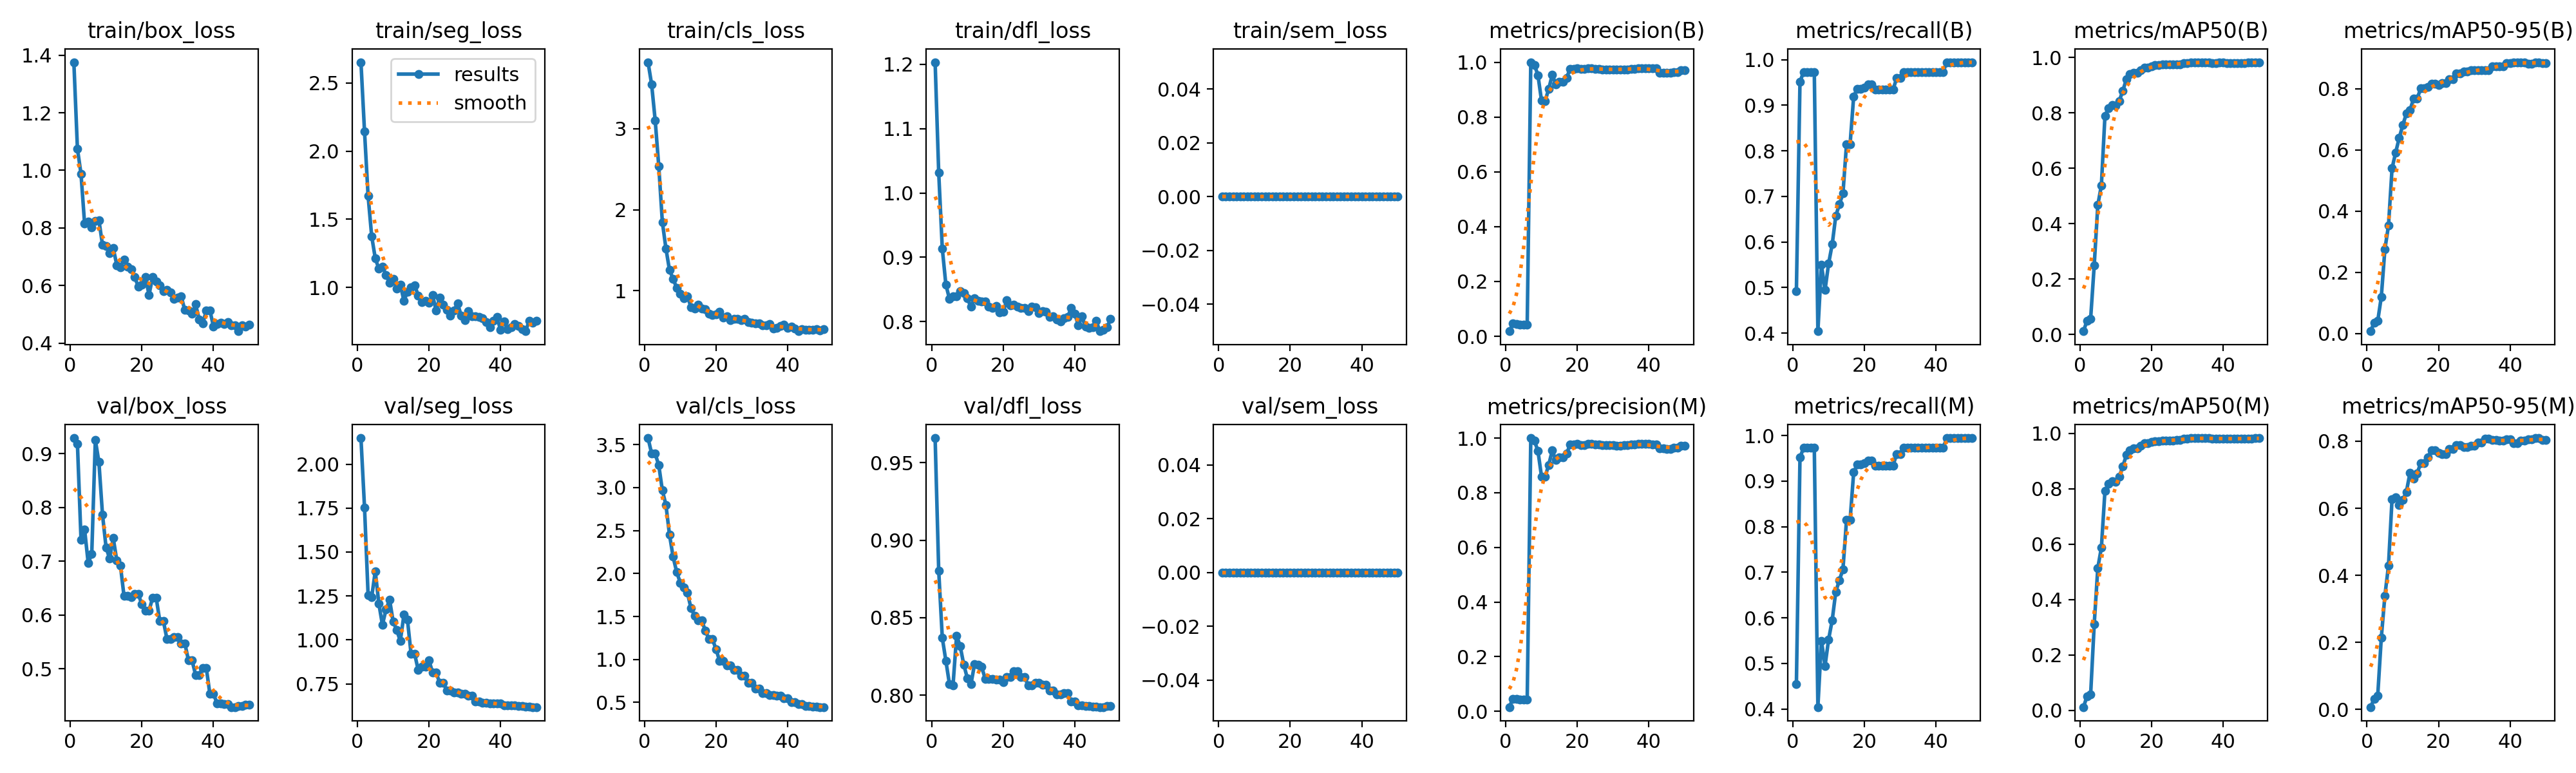

Source data for this figure (header and first rows):
epoch, time, train/box_loss, train/seg_loss, train/cls_loss, train/dfl_loss, train/sem_loss, metrics/precision(B), metrics/recall(B), metrics/mAP50(B), metrics/mAP50-95(B), metrics/precision(M), metrics/recall(M), metrics/mAP50(M), metrics/mAP50-95(M), val/box_loss, val/seg_loss, val/cls_loss, val/dfl_loss, val/sem_loss, lr/pg0, lr/pg1, lr/pg2
1, 6.978, 1.376, 2.652, 3.823, 1.203, 0, 0.01841, 0.4928, 0.01215, 0.00744, 0.01542, 0.4551, 0.01156, 0.007, 0.9293, 2.148, 3.576, 0.9659, 0, 5.001e-05, 5.001e-05, 5.001e-05
2, 12.5, 1.075, 2.143, 3.55, 1.032, 0, 0.046, 0.9516, 0.05086, 0.03502, 0.046, 0.9516, 0.05124, 0.03153, 0.9183, 1.753, 3.397, 0.8804, 0, 0.0001144, 0.0001144, 0.0001144
3, 17.96, 0.9876, 1.671, 3.103, 0.9136, 0, 0.04576, 0.9731, 0.05759, 0.04112, 0.04576, 0.9731, 0.05772, 0.04182, 0.7405, 1.255, 3.394, 0.837, 0, 0.0001761, 0.0001761, 0.0001761
4, 23.5, 0.8146, 1.376, 2.538, 0.8575, 0, 0.04334, 0.9731, 0.2503, 0.1199, 0.04334, 0.9731, 0.3113, 0.2144, 0.7593, 1.244, 3.259, 0.8222, 0, 0.0002352, 0.0002352, 0.0002352
5, 28.91, 0.8213, 1.214, 1.847, 0.8353, 0, 0.04271, 0.9731, 0.4674, 0.2757, 0.04271, 0.9731, 0.5141, 0.3396, 0.6969, 1.391, 2.968, 0.8073, 0, 0.0002916, 0.0002916, 0.0002916
6, 34.36, 0.803, 1.138, 1.52, 0.8391, 0, 0.04259, 0.9731, 0.5388, 0.3523, 0.04259, 0.9731, 0.5872, 0.4284, 0.7138, 1.206, 2.798, 0.8065, 0, 0.0003455, 0.0003455, 0.0003455
7, 39.93, 0.825, 1.152, 1.253, 0.839, 0, 1, 0.4043, 0.7899, 0.54, 1, 0.4043, 0.7925, 0.6279, 0.9259, 1.086, 2.45, 0.8385, 0, 0.0003966, 0.0003966, 0.0003966
8, 45.55, 0.8273, 1.093, 1.148, 0.8477, 0, 0.9905, 0.5501, 0.8173, 0.5916, 0.9905, 0.5501, 0.8173, 0.6318, 0.8845, 1.173, 2.195, 0.8316, 0, 0.0004451, 0.0004451, 0.0004451
9, 50.81, 0.741, 1.033, 1.034, 0.8447, 0, 0.9529, 0.4945, 0.8277, 0.6395, 0.9529, 0.4945, 0.8277, 0.6101, 0.787, 1.228, 2.018, 0.8198, 0, 0.000491, 0.000491, 0.000491
10, 56.24, 0.7379, 1.065, 0.965, 0.8363, 0, 0.8593, 0.5529, 0.8258, 0.6818, 0.8593, 0.5529, 0.8258, 0.6241, 0.7258, 1.104, 1.893, 0.8109, 0, 0.0005343, 0.0005343, 0.0005343
11, 61.61, 0.7117, 0.99, 0.9077, 0.8227, 0, 0.8586, 0.5947, 0.8434, 0.719, 0.8586, 0.5947, 0.8442, 0.6489, 0.7048, 1.056, 1.838, 0.807, 0, 0.0005749, 0.0005749, 0.0005749
12, 66.94, 0.7301, 1.022, 0.9319, 0.8358, 0, 0.9016, 0.6572, 0.8804, 0.73, 0.9016, 0.6572, 0.8812, 0.7051, 0.7433, 0.9937, 1.776, 0.8198, 0, 0.0006128, 0.0006128, 0.0006128
13, 72.25, 0.6711, 0.9025, 0.797, 0.8326, 0, 0.9543, 0.6825, 0.9219, 0.7676, 0.9543, 0.6825, 0.9219, 0.6882, 0.7014, 1.142, 1.596, 0.8196, 0, 0.0006482, 0.0006482, 0.0006482
14, 77.92, 0.6643, 0.967, 0.7755, 0.8315, 0, 0.9196, 0.7064, 0.9393, 0.7676, 0.9196, 0.7064, 0.9387, 0.7043, 0.6925, 1.113, 1.508, 0.8182, 0, 0.0006809, 0.0006809, 0.0006809
15, 83.29, 0.691, 1.003, 0.8289, 0.8315, 0, 0.929, 0.8145, 0.9455, 0.8013, 0.929, 0.8145, 0.9455, 0.734, 0.636, 0.9201, 1.453, 0.8106, 0, 0.0007109, 0.0007109, 0.0007109
16, 88.88, 0.666, 1.017, 0.779, 0.8232, 0, 0.929, 0.8145, 0.9455, 0.8013, 0.929, 0.8145, 0.9455, 0.734, 0.636, 0.9201, 1.453, 0.8106, 0, 0.0007383, 0.0007383, 0.0007383
17, 94.51, 0.6569, 0.941, 0.769, 0.8208, 0, 0.9432, 0.9193, 0.9549, 0.8063, 0.9432, 0.9193, 0.9549, 0.7512, 0.633, 0.828, 1.337, 0.8104, 0, 0.0007631, 0.0007631, 0.0007631
18, 100, 0.6295, 0.8927, 0.7129, 0.8246, 0, 0.9761, 0.9365, 0.9635, 0.8171, 0.9761, 0.9365, 0.9635, 0.7736, 0.6391, 0.8481, 1.236, 0.81, 0, 0.0007852, 0.0007852, 0.0007852
19, 104.7, 0.5966, 0.9007, 0.6968, 0.8139, 0, 0.9761, 0.9365, 0.9635, 0.8171, 0.9761, 0.9365, 0.9635, 0.7736, 0.6391, 0.8481, 1.236, 0.81, 0, 0.0008047, 0.0008047, 0.0008047
20, 109, 0.6026, 0.8859, 0.7059, 0.8153, 0, 0.9786, 0.9391, 0.9687, 0.8136, 0.9786, 0.9391, 0.9686, 0.7647, 0.6197, 0.883, 1.118, 0.8085, 0, 0.0008215, 0.0008215, 0.0008215
21, 113, 0.6291, 0.9461, 0.7368, 0.8327, 0, 0.9743, 0.9458, 0.9724, 0.8192, 0.9743, 0.9458, 0.9714, 0.7612, 0.6082, 0.8153, 0.9818, 0.8119, 0, 0.0008357, 0.0008357, 0.0008357
22, 116.9, 0.568, 0.8296, 0.671, 0.8248, 0, 0.9743, 0.9458, 0.9724, 0.8192, 0.9743, 0.9458, 0.9714, 0.7612, 0.6082, 0.8153, 0.9818, 0.8119, 0, 0.0008473, 0.0008473, 0.0008473
23, 120.9, 0.629, 0.9275, 0.6826, 0.8257, 0, 0.978, 0.9341, 0.974, 0.8325, 0.978, 0.9341, 0.974, 0.7761, 0.632, 0.7545, 0.9296, 0.8156, 0, 0.0008562, 0.0008562, 0.0008562
24, 125.2, 0.6139, 0.8738, 0.6353, 0.8229, 0, 0.978, 0.9341, 0.974, 0.8325, 0.978, 0.9341, 0.974, 0.7761, 0.632, 0.7545, 0.9296, 0.8156, 0, 0.0008625, 0.0008625, 0.0008625
25, 129.4, 0.5999, 0.8347, 0.6536, 0.8208, 0, 0.9763, 0.9341, 0.9747, 0.8501, 0.9763, 0.9341, 0.9747, 0.7882, 0.5894, 0.7126, 0.88, 0.8117, 0, 0.0008661, 0.0008661, 0.0008661
26, 133.6, 0.5808, 0.7925, 0.6497, 0.8209, 0, 0.9763, 0.9341, 0.9747, 0.8501, 0.9763, 0.9341, 0.9747, 0.7882, 0.5894, 0.7126, 0.88, 0.8117, 0, 0.0008418, 0.0008418, 0.0008418
27, 137.9, 0.5851, 0.8333, 0.6382, 0.8157, 0, 0.9738, 0.9341, 0.9755, 0.8571, 0.9738, 0.9341, 0.9755, 0.7822, 0.5557, 0.7002, 0.8128, 0.8062, 0, 0.0008088, 0.0008088, 0.0008088
28, 142.2, 0.5773, 0.8817, 0.6504, 0.8234, 0, 0.9738, 0.9341, 0.9755, 0.8571, 0.9738, 0.9341, 0.9755, 0.7822, 0.5557, 0.7002, 0.8128, 0.8062, 0, 0.0007758, 0.0007758, 0.0007758
29, 146.6, 0.5546, 0.7954, 0.6102, 0.8224, 0, 0.9736, 0.9597, 0.98, 0.8605, 0.9736, 0.9597, 0.98, 0.7861, 0.5592, 0.6919, 0.7262, 0.8081, 0, 0.0007428, 0.0007428, 0.0007428
30, 150.7, 0.5574, 0.7601, 0.6024, 0.8128, 0, 0.9736, 0.9597, 0.98, 0.8605, 0.9736, 0.9597, 0.98, 0.7861, 0.5592, 0.6919, 0.7262, 0.8081, 0, 0.0007098, 0.0007098, 0.0007098
31, 155, 0.5621, 0.8261, 0.5974, 0.8161, 0, 0.9723, 0.9731, 0.9822, 0.8613, 0.9723, 0.9731, 0.9822, 0.7956, 0.5476, 0.6832, 0.6625, 0.8067, 0, 0.0006768, 0.0006768, 0.0006768
32, 159.3, 0.5147, 0.7868, 0.5932, 0.815, 0, 0.9723, 0.9731, 0.9822, 0.8613, 0.9723, 0.9731, 0.9822, 0.7956, 0.5476, 0.6832, 0.6625, 0.8067, 0, 0.0006438, 0.0006438, 0.0006438
33, 163.7, 0.5144, 0.7889, 0.571, 0.8071, 0, 0.9738, 0.9731, 0.9828, 0.8613, 0.9738, 0.9731, 0.9828, 0.807, 0.5162, 0.6502, 0.6119, 0.8032, 0, 0.0006108, 0.0006108, 0.0006108
34, 168.1, 0.5016, 0.7838, 0.5715, 0.8083, 0, 0.9738, 0.9731, 0.9828, 0.8613, 0.9738, 0.9731, 0.9828, 0.807, 0.5162, 0.6502, 0.6119, 0.8032, 0, 0.0005778, 0.0005778, 0.0005778
35, 172.3, 0.5355, 0.7768, 0.59, 0.8036, 0, 0.9761, 0.9731, 0.9825, 0.8737, 0.9761, 0.9731, 0.9825, 0.8034, 0.4889, 0.6403, 0.5824, 0.8005, 0, 0.0005448, 0.0005448, 0.0005448
36, 176.4, 0.483, 0.7456, 0.5323, 0.8006, 0, 0.9761, 0.9731, 0.9825, 0.8737, 0.9761, 0.9731, 0.9825, 0.8034, 0.4889, 0.6403, 0.5824, 0.8005, 0, 0.0005118, 0.0005118, 0.0005118
37, 180.7, 0.4679, 0.7104, 0.5406, 0.805, 0, 0.9777, 0.9731, 0.9804, 0.873, 0.9777, 0.9731, 0.9804, 0.8021, 0.5015, 0.6394, 0.5772, 0.8013, 0, 0.0004788, 0.0004788, 0.0004788
38, 184.5, 0.5131, 0.7579, 0.5606, 0.8067, 0, 0.9777, 0.9731, 0.9804, 0.873, 0.9777, 0.9731, 0.9804, 0.8021, 0.5015, 0.6394, 0.5772, 0.8013, 0, 0.0004458, 0.0004458, 0.0004458
39, 188.3, 0.5142, 0.7819, 0.5837, 0.8209, 0, 0.9779, 0.9731, 0.9814, 0.8849, 0.9779, 0.9731, 0.9814, 0.8056, 0.4532, 0.6371, 0.5482, 0.7959, 0, 0.0004127, 0.0004127, 0.0004127
40, 192.6, 0.4583, 0.6892, 0.5376, 0.8124, 0, 0.9779, 0.9731, 0.9814, 0.8849, 0.9779, 0.9731, 0.9814, 0.8056, 0.4532, 0.6371, 0.5482, 0.7959, 0, 0.0003797, 0.0003797, 0.0003797
41, 198.4, 0.4669, 0.753, 0.5546, 0.7942, 0, 0.9773, 0.9731, 0.98, 0.8873, 0.9773, 0.9731, 0.98, 0.7949, 0.4362, 0.6269, 0.5028, 0.7935, 0, 0.0003467, 0.0003467, 0.0003467
42, 202.2, 0.4711, 0.6957, 0.5298, 0.8078, 0, 0.9773, 0.9731, 0.98, 0.8873, 0.9773, 0.9731, 0.98, 0.7949, 0.4362, 0.6269, 0.5028, 0.7935, 0, 0.0003137, 0.0003137, 0.0003137
43, 206, 0.4658, 0.7077, 0.4987, 0.7917, 0, 0.9613, 0.9946, 0.9801, 0.8858, 0.9613, 0.9946, 0.9801, 0.8019, 0.4349, 0.627, 0.4781, 0.793, 0, 0.0002807, 0.0002807, 0.0002807
44, 209.7, 0.4741, 0.7332, 0.5257, 0.7897, 0, 0.9613, 0.9946, 0.9801, 0.8858, 0.9613, 0.9946, 0.9801, 0.8019, 0.4349, 0.627, 0.4781, 0.793, 0, 0.0002477, 0.0002477, 0.0002477
45, 213.4, 0.4625, 0.72, 0.5192, 0.7916, 0, 0.9608, 0.9946, 0.9803, 0.883, 0.9608, 0.9946, 0.9803, 0.8049, 0.4289, 0.6232, 0.46, 0.7925, 0, 0.0002147, 0.0002147, 0.0002147
46, 217.1, 0.4613, 0.6934, 0.5135, 0.8012, 0, 0.9608, 0.9946, 0.9803, 0.883, 0.9608, 0.9946, 0.9803, 0.8049, 0.4289, 0.6232, 0.46, 0.7925, 0, 0.0001817, 0.0001817, 0.0001817
47, 221.1, 0.4416, 0.6794, 0.5143, 0.7849, 0, 0.9646, 0.9946, 0.9814, 0.887, 0.9646, 0.9946, 0.9814, 0.8094, 0.4314, 0.6182, 0.4513, 0.7923, 0, 0.0001487, 0.0001487, 0.0001487
48, 225.3, 0.4631, 0.7564, 0.5262, 0.7871, 0, 0.9646, 0.9946, 0.9814, 0.887, 0.9646, 0.9946, 0.9814, 0.8094, 0.4314, 0.6182, 0.4513, 0.7923, 0, 0.0001157, 0.0001157, 0.0001157
49, 229.4, 0.4588, 0.7429, 0.5096, 0.7908, 0, 0.9708, 0.9946, 0.9824, 0.8837, 0.9708, 0.9946, 0.9824, 0.8034, 0.4331, 0.6175, 0.4461, 0.7929, 0, 8.26832e-05, 8.26832e-05, 8.26832e-05
50, 233.1, 0.4639, 0.7545, 0.5215, 0.8037, 0, 0.9708, 0.9946, 0.9824, 0.8837, 0.9708, 0.9946, 0.9824, 0.8034, 0.4331, 0.6175, 0.4461, 0.7929, 0, 4.96766e-05, 4.96766e-05, 4.96766e-05
